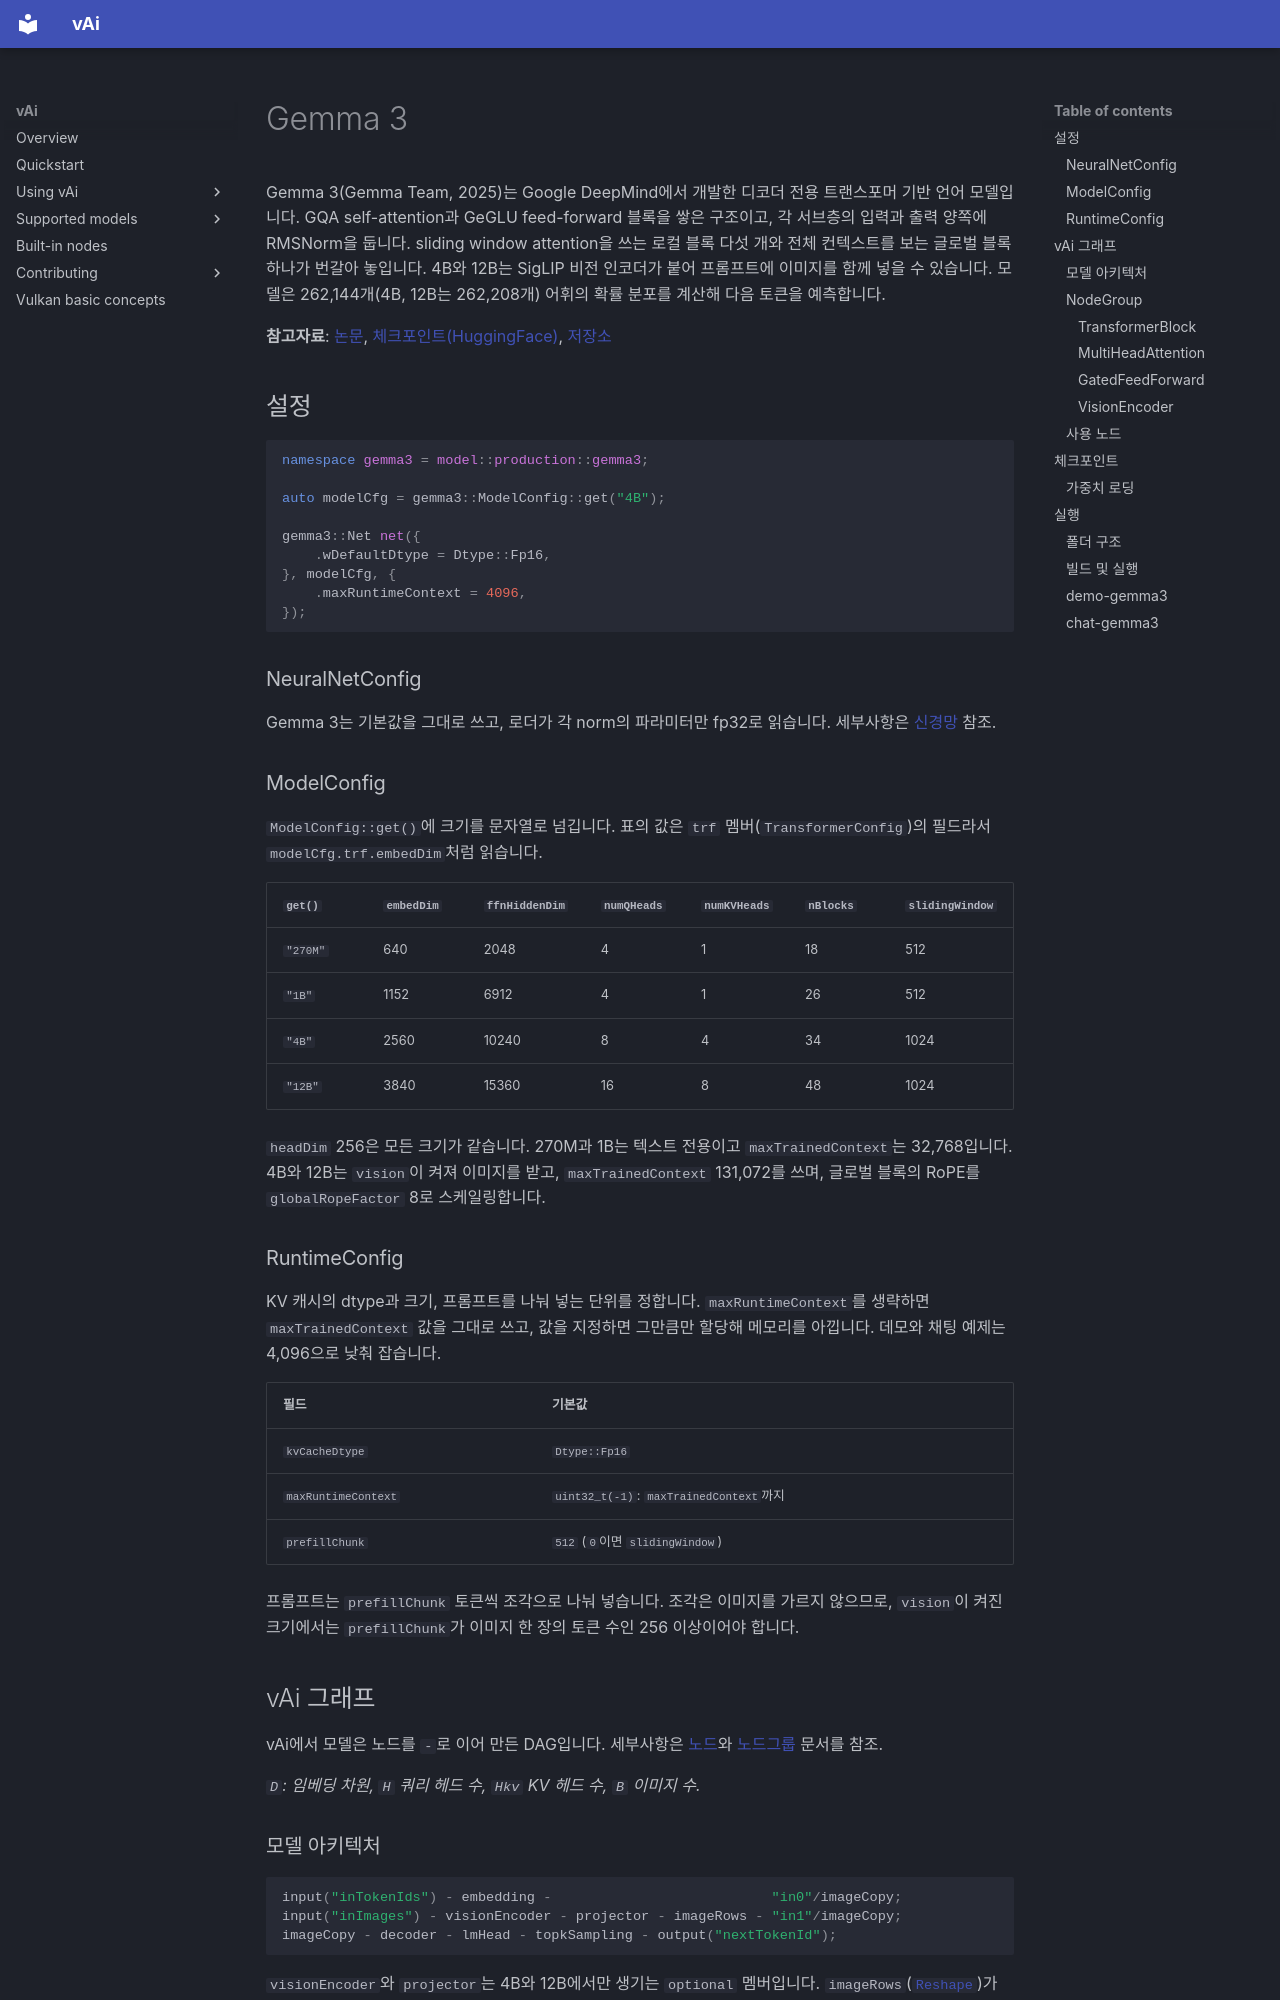

repository: vaistrata/vAi · page: ko/04-models/gemma3/index.html · generator: mkdocs

# Gemma 3

Gemma 3(Gemma Team, 2025)는 Google DeepMind에서 개발한 디코더 전용 트랜스포머 기반 언어 모델입니다. GQA self-attention과 GeGLU feed-forward 블록을 쌓은 구조이고, 각 서브층의 입력과 출력 양쪽에 RMSNorm을 둡니다. sliding window attention을 쓰는 로컬 블록 다섯 개와 전체 컨텍스트를 보는 글로벌 블록 하나가 번갈아 놓입니다. 4B와 12B는 SigLIP 비전 인코더가 붙어 프롬프트에 이미지를 함께 넣을 수 있습니다. 모델은 262,144개(4B, 12B는 262,208개) 어휘의 확률 분포를 계산해 다음 토큰을 예측합니다.

**참고자료**: [논문](https://arxiv.org/abs/2503.19786), [체크포인트(HuggingFace)](https://huggingface.co/google/gemma-3-4b-it), [저장소](https://github.com/google-deepmind/gemma)

## 설정

```cpp
namespace gemma3 = model::production::gemma3;

auto modelCfg = gemma3::ModelConfig::get("4B");

gemma3::Net net({
    .wDefaultDtype = Dtype::Fp16,
}, modelCfg, {
    .maxRuntimeContext = 4096,
});
```

### NeuralNetConfig

Gemma 3는 기본값을 그대로 쓰고, 로더가 각 norm의 파라미터만 fp32로 읽습니다.
세부사항은 [신경망](../03-usage/neural-net.md) 참조.

### ModelConfig

`ModelConfig::get()`에 크기를 문자열로 넘깁니다. 표의 값은 `trf` 멤버(`TransformerConfig`)의 필드라서 `modelCfg.trf.embedDim`처럼 읽습니다.

| `get()` | `embedDim` | `ffnHiddenDim` | `numQHeads` | `numKVHeads` | `nBlocks` | `slidingWindow` |
|---|---|---|---|---|---|---|
| `"270M"` | 640 | 2048 | 4 | 1 | 18 | 512 |
| `"1B"` | 1152 | 6912 | 4 | 1 | 26 | 512 |
| `"4B"` | 2560 | 10240 | 8 | 4 | 34 | 1024 |
| `"12B"` | 3840 | 15360 | 16 | 8 | 48 | 1024 |

`headDim` 256은 모든 크기가 같습니다. 270M과 1B는 텍스트 전용이고 `maxTrainedContext`는 32,768입니다. 4B와 12B는 `vision`이 켜져 이미지를 받고, `maxTrainedContext` 131,072를 쓰며, 글로벌 블록의 RoPE를 `globalRopeFactor` 8로 스케일링합니다.

### RuntimeConfig

KV 캐시의 dtype과 크기, 프롬프트를 나눠 넣는 단위를 정합니다. `maxRuntimeContext`를 생략하면 `maxTrainedContext` 값을 그대로 쓰고, 값을 지정하면 그만큼만 할당해 메모리를 아낍니다. 데모와 채팅 예제는 4,096으로 낮춰 잡습니다.

| 필드 | 기본값 |
|---|---|
| `kvCacheDtype` | `Dtype::Fp16` |
| `maxRuntimeContext` | `uint32_t(-1)`: `maxTrainedContext`까지 |
| `prefillChunk` | `512` (`0`이면 `slidingWindow`) |

프롬프트는 `prefillChunk` 토큰씩 조각으로 나눠 넣습니다. 조각은 이미지를 가르지 않으므로, `vision`이 켜진 크기에서는 `prefillChunk`가 이미지 한 장의 토큰 수인 256 이상이어야 합니다.

## vAi 그래프

vAi에서 모델은 노드를 `-`로 이어 만든 DAG입니다. 세부사항은 [노드](../03-usage/node.md)와 [노드그룹](../03-usage/node-group.md) 문서를 참조.

*`D`: 임베딩 차원, `H` 쿼리 헤드 수, `Hkv` KV 헤드 수, `B` 이미지 수.*
